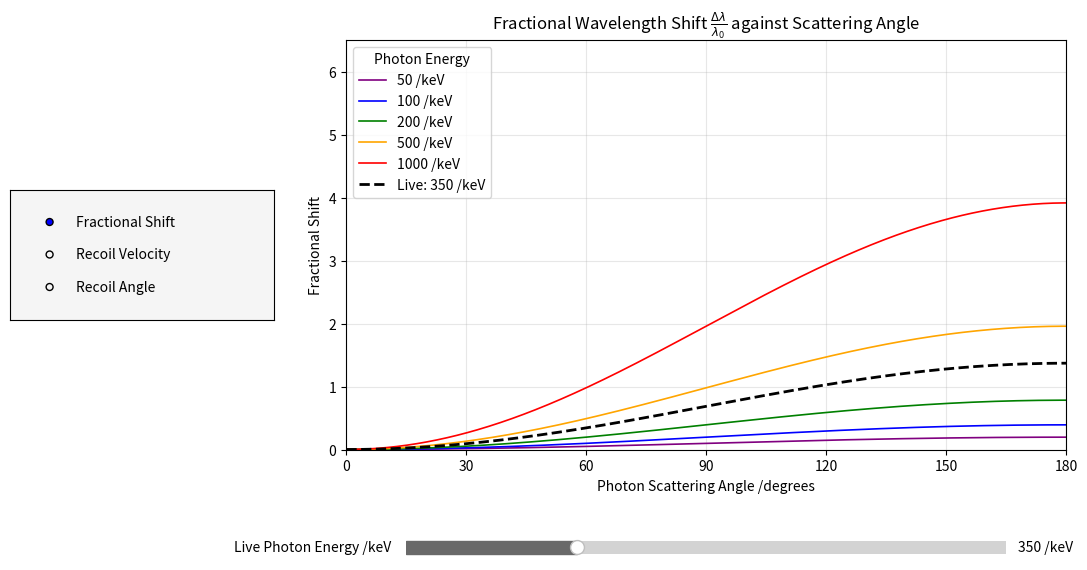

Python code for this plot:
import numpy as np
import matplotlib.pyplot as plt
from scipy import constants
from matplotlib.widgets import RadioButtons, Slider



def fractional_compton_shift(angle_degrees, energy_keV):
    energy_joules = energy_keV * 1000 * constants.e
    lambda_zero = (constants.h * constants.c) / energy_joules
    angle_radians = np.radians(angle_degrees)
    compton_wavelength = constants.h / (constants.m_e * constants.c)
    delta_lambda = (1 - np.cos(angle_radians)) * compton_wavelength
    return delta_lambda / lambda_zero

def electron_recoil_velocity(angle_degrees, energy_keV):
    h, c, m_e = constants.h, constants.c, constants.m_e
    E_photon_initial = energy_keV * 1000 * constants.e
    wavelength_initial = (h * c) / E_photon_initial
    angle_radians = np.radians(angle_degrees)
    compton_wavelength = h / (m_e * c)
    wavelength_final = wavelength_initial + (1 - np.cos(angle_radians)) * compton_wavelength
    E_rest = m_e * c**2
    delta_E_photon = (h * c / wavelength_initial) - (h * c / wavelength_final)
    E_total_electron = E_rest + delta_E_photon
    return np.sqrt(1 - (E_rest / E_total_electron)**2)

def electron_recoil_angle(photon_angle_degrees, energy_keV):
    h, c, m_e = constants.h, constants.c, constants.m_e
    theta_rad = np.radians(photon_angle_degrees)
    E_photon_initial = energy_keV * 1000 * constants.e
    lambda_zero = (h * c) / E_photon_initial
    compton_factor = h / (m_e * c * lambda_zero)
    numerator = np.sin(theta_rad)
    denominator = (1 + compton_factor) * (1 - np.cos(theta_rad)) + 1e-15
    tan_phi = numerator / denominator
    phi_deg = np.degrees(np.arctan(tan_phi))
    return np.where(phi_deg < 0, phi_deg + 180, phi_deg)



degrees = np.linspace(0.1, 180, 500)
energies = [50, 100, 200, 500, 1000]
colors = ['purple', 'blue', 'green', 'orange', 'red']

fig, ax = plt.subplots(figsize=(12, 6.5))
plt.subplots_adjust(left=0.3, bottom=0.25)

current_graph = 'Fractional Shift'
slider_line = None

def plot_graph(graph_type):
    global current_graph, slider_line
    current_graph = graph_type
    
    ax.clear()
    

    for energy, color in zip(energies, colors):
        if graph_type == 'Fractional Shift':
            y_data = fractional_compton_shift(degrees, energy)
            ax.plot(degrees, y_data, color=color, linewidth=1.2, label=f'{energy} /keV')
            ax.set_title(r'Fractional Wavelength Shift $\frac{\Delta\lambda}{\lambda_0}$ against Scattering Angle')
            ax.set_ylabel(r'Fractional Shift')  # Dimensionless
            ax.set_ylim(bottom=0, top=6.5)
            
        elif graph_type == 'Recoil Velocity':
            y_data = electron_recoil_velocity(degrees, energy)
            ax.plot(degrees, y_data, color=color, linewidth=1.2, label=f'{energy} /keV')
            ax.set_title('Electron Recoil Velocity against Photon Scattering Angle')
            ax.set_ylabel('Electron Velocity /$c$')
            ax.set_ylim(0, 1.0)
            
        elif graph_type == 'Recoil Angle':
            y_data = electron_recoil_angle(degrees, energy)
            ax.plot(degrees, y_data, color=color, linewidth=1.2, label=f'{energy} /keV')
            ax.set_title(r'Electron Recoil Angle $\phi$ against Photon Scattering Angle $\theta$')
            ax.set_ylabel(r'Electron Recoil Angle $\phi$ /degrees')
            ax.set_ylim(0, 90)
            ax.set_yticks(np.arange(0, 91, 15))

    
    current_val = slider.val
    if graph_type == 'Fractional Shift':
        y_slide = fractional_compton_shift(degrees, current_val)
    elif graph_type == 'Recoil Velocity':
        y_slide = electron_recoil_velocity(degrees, current_val)
    elif graph_type == 'Recoil Angle':
        y_slide = electron_recoil_angle(degrees, current_val)
        
    slider_line, = ax.plot(degrees, y_slide, color='black', linestyle='--', linewidth=2.0, 
                          label=f'Live: {current_val:.0f} /keV')

    
    ax.set_xlabel('Photon Scattering Angle /degrees')
    ax.set_xlim(0, 180)
    ax.set_xticks(np.arange(0, 181, 30))
    ax.grid(True, alpha=0.3)
    ax.legend(title="Photon Energy", loc='upper left')
    fig.canvas.draw_idle()

def update_slider(val):
    global current_graph, slider_line
    if slider_line is not None:
        if current_graph == 'Fractional Shift':
            new_y = fractional_compton_shift(degrees, val)
        elif current_graph == 'Recoil Velocity':
            new_y = electron_recoil_velocity(degrees, val)
        elif current_graph == 'Recoil Angle':
            new_y = electron_recoil_angle(degrees, val)
            
        slider_line.set_ydata(new_y)
        slider_line.set_label(f'Live: {val:.0f} /keV')
        
        ax.legend(title="Photon Energy", loc='upper left')
        fig.canvas.draw_idle()



radio_ax = plt.axes([0.02, 0.45, 0.22, 0.2], facecolor='whitesmoke')
radio = RadioButtons(radio_ax, ('Fractional Shift', 'Recoil Velocity', 'Recoil Angle'))
radio.on_clicked(plot_graph)

slider_ax = plt.axes([0.35, 0.08, 0.5, 0.04], facecolor='whitesmoke')
slider = Slider(
    ax=slider_ax,
    label='Live Photon Energy /keV ',
    valmin=10,
    valmax=1200,
    valinit=350,
    valfmt='%0.0f /keV',
    color='dimgray'
)
slider.on_changed(update_slider)

plot_graph('Fractional Shift')

plt.show()
